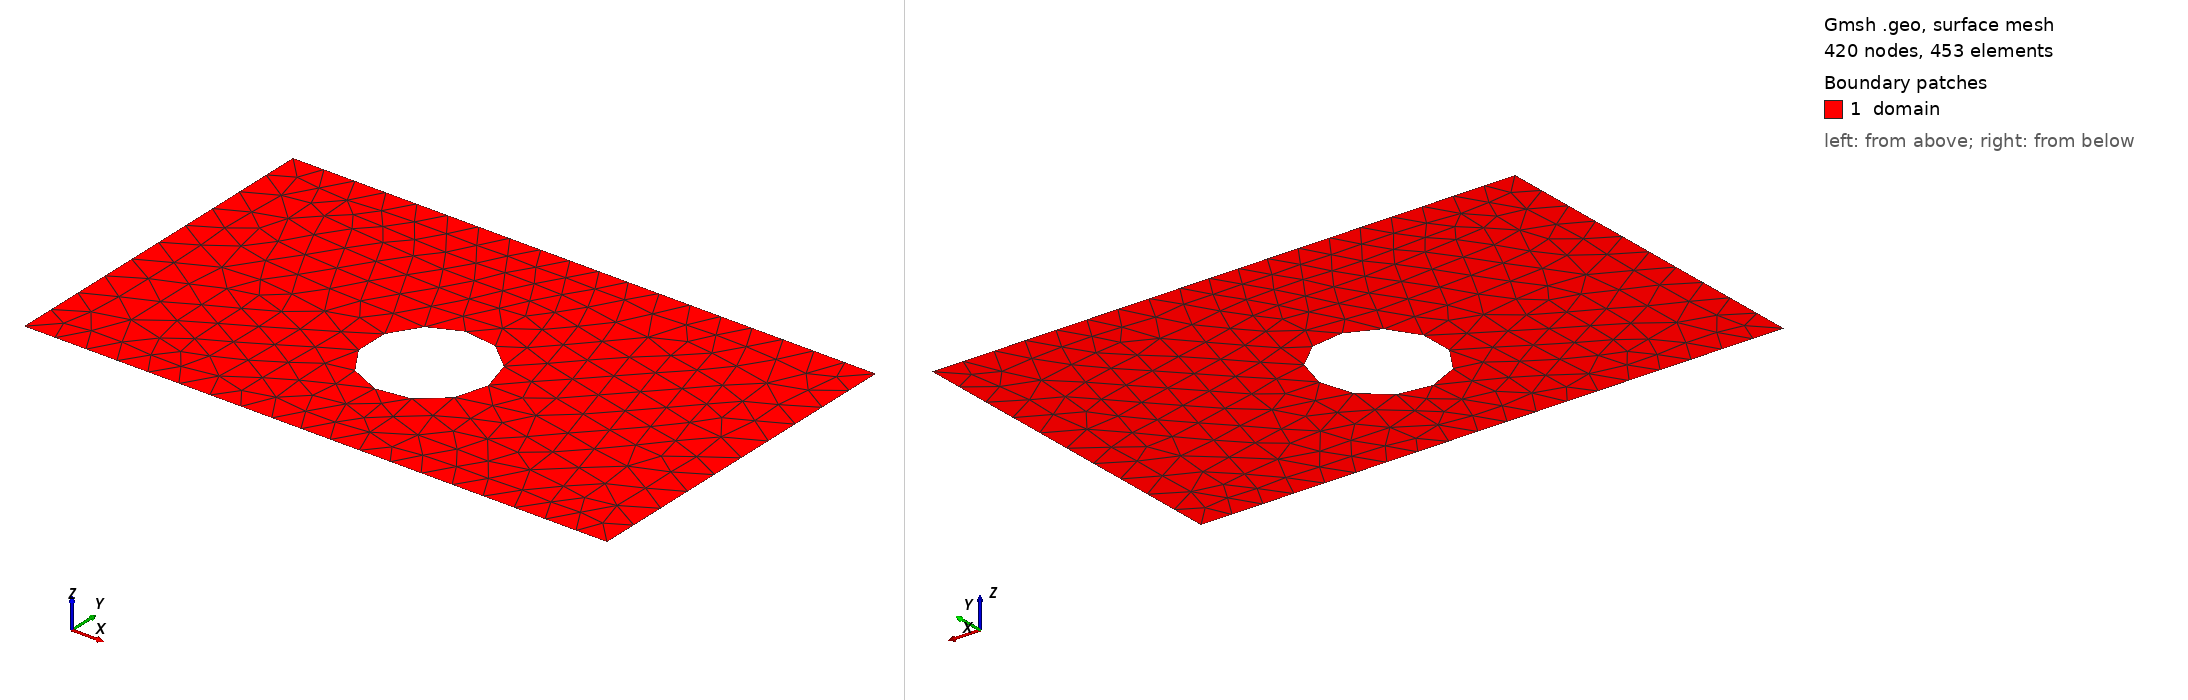

Gmsh geometry script, surface-meshed: 420 nodes, 453 surface elements. Boundary patches (legend numbers): 1 domain. Left view from above one corner, right view from below the opposite corner. Legend entries are the model's physical surfaces. The drawing asked Gmsh for element sizes between 1% and 20% of the model's largest extent; the script's own settings can give other sizes.

=== shape_14.geo (drawn) ===
SetFactory("OpenCASCADE");
lc = 0.060000;

Point(1) = {0.0000000000, -0.3000000000, 0, lc};
Point(2) = {0.4250000000, -0.3000000000, 0, lc};
Point(3) = {0.5750000000, -0.3000000000, 0, lc};
Point(4) = {1.0000000000, -0.3000000000, 0, lc};
Point(5) = {1.0000000000, 0.3000000000, 0, lc};
Point(6) = {0.5750000000, 0.3000000000, 0, lc};
Point(7) = {0.4250000000, 0.3000000000, 0, lc};
Point(8) = {0.0000000000, 0.3000000000, 0, lc};
Line(1) = {1, 2};
Line(2) = {2, 3};
Line(3) = {3, 4};
Line(4) = {4, 5};
Line(5) = {5, 6};
Line(6) = {6, 7};
Line(7) = {7, 8};
Line(8) = {8, 1};
Curve Loop(1) = {1, 2, 3, 4, 5, 6, 7, 8};
Point(9) = {0.6021707110, -0.0471458929, 0, lc};
Point(10) = {0.6020919411, -0.0431346896, 0, lc};
Point(11) = {0.6018557528, -0.0391296713, 0, lc};
Point(12) = {0.6014625103, -0.0351370134, 0, lc};
Point(13) = {0.6009128200, -0.0311628724, 0, lc};
Point(14) = {0.6002075294, -0.0272133760, 0, lc};
Point(15) = {0.5993477261, -0.0232946141, 0, lc};
Point(16) = {0.5983347358, -0.0194126291, 0, lc};
Point(17) = {0.5971701205, -0.0155734069, 0, lc};
Point(18) = {0.5958556758, -0.0117828671, 0, lc};
Point(19) = {0.5943934287, -0.0080468545, 0, lc};
Point(20) = {0.5927856337, -0.0043711298, 0, lc};
Point(21) = {0.5910347701, -0.0007613607, 0, lc};
Point(22) = {0.5891435374, 0.0027768868, 0, lc};
Point(23) = {0.5871148518, 0.0062381570, 0, lc};
Point(24) = {0.5849518415, 0.0096171128, 0, lc};
Point(25) = {0.5826578415, 0.0129085442, 0, lc};
Point(26) = {0.5802363892, 0.0161073761, 0, lc};
Point(27) = {0.5776912181, 0.0192086760, 0, lc};
Point(28) = {0.5750262529, 0.0222076619, 0, lc};
Point(29) = {0.5722456026, 0.0250997097, 0, lc};
Point(30) = {0.5693535548, 0.0278803600, 0, lc};
Point(31) = {0.5663545688, 0.0305453253, 0, lc};
Point(32) = {0.5632532690, 0.0330904963, 0, lc};
Point(33) = {0.5600544371, 0.0355119486, 0, lc};
Point(34) = {0.5567630057, 0.0378059486, 0, lc};
Point(35) = {0.5533840498, 0.0399689589, 0, lc};
Point(36) = {0.5499227796, 0.0419976445, 0, lc};
Point(37) = {0.5463845321, 0.0438888772, 0, lc};
Point(38) = {0.5427747630, 0.0456397409, 0, lc};
Point(39) = {0.5390990384, 0.0472475358, 0, lc};
Point(40) = {0.5353630258, 0.0487097829, 0, lc};
Point(41) = {0.5315724860, 0.0500242276, 0, lc};
Point(42) = {0.5277332638, 0.0511888429, 0, lc};
Point(43) = {0.5238512788, 0.0522018332, 0, lc};
Point(44) = {0.5199325169, 0.0530616365, 0, lc};
Point(45) = {0.5159830205, 0.0537669271, 0, lc};
Point(46) = {0.5120088795, 0.0543166174, 0, lc};
Point(47) = {0.5080162216, 0.0547098599, 0, lc};
Point(48) = {0.5040112033, 0.0549460482, 0, lc};
Point(49) = {0.5000000000, 0.0550248181, 0, lc};
Point(50) = {0.4959887967, 0.0549460482, 0, lc};
Point(51) = {0.4919837784, 0.0547098599, 0, lc};
Point(52) = {0.4879911205, 0.0543166174, 0, lc};
Point(53) = {0.4840169795, 0.0537669271, 0, lc};
Point(54) = {0.4800674831, 0.0530616365, 0, lc};
Point(55) = {0.4761487212, 0.0522018332, 0, lc};
Point(56) = {0.4722667362, 0.0511888429, 0, lc};
Point(57) = {0.4684275140, 0.0500242276, 0, lc};
Point(58) = {0.4646369742, 0.0487097829, 0, lc};
Point(59) = {0.4609009616, 0.0472475358, 0, lc};
Point(60) = {0.4572252370, 0.0456397409, 0, lc};
Point(61) = {0.4536154679, 0.0438888772, 0, lc};
Point(62) = {0.4500772204, 0.0419976445, 0, lc};
Point(63) = {0.4466159502, 0.0399689589, 0, lc};
Point(64) = {0.4432369943, 0.0378059486, 0, lc};
Point(65) = {0.4399455629, 0.0355119486, 0, lc};
Point(66) = {0.4367467310, 0.0330904963, 0, lc};
Point(67) = {0.4336454312, 0.0305453253, 0, lc};
Point(68) = {0.4306464452, 0.0278803600, 0, lc};
Point(69) = {0.4277543974, 0.0250997097, 0, lc};
Point(70) = {0.4249737471, 0.0222076619, 0, lc};
Point(71) = {0.4223087819, 0.0192086760, 0, lc};
Point(72) = {0.4197636108, 0.0161073761, 0, lc};
Point(73) = {0.4173421585, 0.0129085442, 0, lc};
Point(74) = {0.4150481585, 0.0096171128, 0, lc};
Point(75) = {0.4128851482, 0.0062381570, 0, lc};
Point(76) = {0.4108564626, 0.0027768868, 0, lc};
Point(77) = {0.4089652299, -0.0007613607, 0, lc};
Point(78) = {0.4072143663, -0.0043711298, 0, lc};
Point(79) = {0.4056065713, -0.0080468545, 0, lc};
Point(80) = {0.4041443242, -0.0117828671, 0, lc};
Point(81) = {0.4028298795, -0.0155734069, 0, lc};
Point(82) = {0.4016652642, -0.0194126291, 0, lc};
Point(83) = {0.4006522739, -0.0232946141, 0, lc};
Point(84) = {0.3997924706, -0.0272133760, 0, lc};
Point(85) = {0.3990871800, -0.0311628724, 0, lc};
Point(86) = {0.3985374897, -0.0351370134, 0, lc};
Point(87) = {0.3981442472, -0.0391296713, 0, lc};
Point(88) = {0.3979080589, -0.0431346896, 0, lc};
Point(89) = {0.3978292890, -0.0471458929, 0, lc};
Point(90) = {0.3979080589, -0.0511570962, 0, lc};
Point(91) = {0.3981442472, -0.0551621145, 0, lc};
Point(92) = {0.3985374897, -0.0591547724, 0, lc};
Point(93) = {0.3990871800, -0.0631289134, 0, lc};
Point(94) = {0.3997924706, -0.0670784098, 0, lc};
Point(95) = {0.4006522739, -0.0709971717, 0, lc};
Point(96) = {0.4016652642, -0.0748791566, 0, lc};
Point(97) = {0.4028298795, -0.0787183789, 0, lc};
Point(98) = {0.4041443242, -0.0825089187, 0, lc};
Point(99) = {0.4056065713, -0.0862449313, 0, lc};
Point(100) = {0.4072143663, -0.0899206559, 0, lc};
Point(101) = {0.4089652299, -0.0935304250, 0, lc};
Point(102) = {0.4108564626, -0.0970686725, 0, lc};
Point(103) = {0.4128851482, -0.1005299427, 0, lc};
Point(104) = {0.4150481585, -0.1039088986, 0, lc};
Point(105) = {0.4173421585, -0.1072003300, 0, lc};
Point(106) = {0.4197636108, -0.1103991619, 0, lc};
Point(107) = {0.4223087819, -0.1135004617, 0, lc};
Point(108) = {0.4249737471, -0.1164994477, 0, lc};
Point(109) = {0.4277543974, -0.1193914955, 0, lc};
Point(110) = {0.4306464452, -0.1221721458, 0, lc};
Point(111) = {0.4336454312, -0.1248371110, 0, lc};
Point(112) = {0.4367467310, -0.1273822821, 0, lc};
Point(113) = {0.4399455629, -0.1298037344, 0, lc};
Point(114) = {0.4432369943, -0.1320977343, 0, lc};
Point(115) = {0.4466159502, -0.1342607447, 0, lc};
Point(116) = {0.4500772204, -0.1362894303, 0, lc};
Point(117) = {0.4536154679, -0.1381806630, 0, lc};
Point(118) = {0.4572252370, -0.1399315266, 0, lc};
Point(119) = {0.4609009616, -0.1415393216, 0, lc};
Point(120) = {0.4646369742, -0.1430015687, 0, lc};
Point(121) = {0.4684275140, -0.1443160133, 0, lc};
Point(122) = {0.4722667362, -0.1454806287, 0, lc};
Point(123) = {0.4761487212, -0.1464936190, 0, lc};
Point(124) = {0.4800674831, -0.1473534223, 0, lc};
Point(125) = {0.4840169795, -0.1480587129, 0, lc};
Point(126) = {0.4879911205, -0.1486084032, 0, lc};
Point(127) = {0.4919837784, -0.1490016457, 0, lc};
Point(128) = {0.4959887967, -0.1492378340, 0, lc};
Point(129) = {0.5000000000, -0.1493166039, 0, lc};
Point(130) = {0.5040112033, -0.1492378340, 0, lc};
Point(131) = {0.5080162216, -0.1490016457, 0, lc};
Point(132) = {0.5120088795, -0.1486084032, 0, lc};
Point(133) = {0.5159830205, -0.1480587129, 0, lc};
Point(134) = {0.5199325169, -0.1473534223, 0, lc};
Point(135) = {0.5238512788, -0.1464936190, 0, lc};
Point(136) = {0.5277332638, -0.1454806287, 0, lc};
Point(137) = {0.5315724860, -0.1443160133, 0, lc};
Point(138) = {0.5353630258, -0.1430015687, 0, lc};
Point(139) = {0.5390990384, -0.1415393216, 0, lc};
Point(140) = {0.5427747630, -0.1399315266, 0, lc};
Point(141) = {0.5463845321, -0.1381806630, 0, lc};
Point(142) = {0.5499227796, -0.1362894303, 0, lc};
Point(143) = {0.5533840498, -0.1342607447, 0, lc};
Point(144) = {0.5567630057, -0.1320977343, 0, lc};
Point(145) = {0.5600544371, -0.1298037344, 0, lc};
Point(146) = {0.5632532690, -0.1273822821, 0, lc};
Point(147) = {0.5663545688, -0.1248371110, 0, lc};
Point(148) = {0.5693535548, -0.1221721458, 0, lc};
Point(149) = {0.5722456026, -0.1193914955, 0, lc};
Point(150) = {0.5750262529, -0.1164994477, 0, lc};
Point(151) = {0.5776912181, -0.1135004617, 0, lc};
Point(152) = {0.5802363892, -0.1103991619, 0, lc};
Point(153) = {0.5826578415, -0.1072003300, 0, lc};
Point(154) = {0.5849518415, -0.1039088986, 0, lc};
Point(155) = {0.5871148518, -0.1005299427, 0, lc};
Point(156) = {0.5891435374, -0.0970686725, 0, lc};
Point(157) = {0.5910347701, -0.0935304250, 0, lc};
Point(158) = {0.5927856337, -0.0899206559, 0, lc};
Point(159) = {0.5943934287, -0.0862449313, 0, lc};
Point(160) = {0.5958556758, -0.0825089187, 0, lc};
Point(161) = {0.5971701205, -0.0787183789, 0, lc};
Point(162) = {0.5983347358, -0.0748791566, 0, lc};
Point(163) = {0.5993477261, -0.0709971717, 0, lc};
Point(164) = {0.6002075294, -0.0670784098, 0, lc};
Point(165) = {0.6009128200, -0.0631289134, 0, lc};
Point(166) = {0.6014625103, -0.0591547724, 0, lc};
Point(167) = {0.6018557528, -0.0551621145, 0, lc};
Point(168) = {0.6020919411, -0.0511570962, 0, lc};
Spline(9) = {9, 10, 11, 12, 13, 14, 15, 16, 17, 18, 19, 20, 21, 22, 23, 24, 25, 26, 27, 28, 29, 30, 31, 32, 33, 34, 35, 36, 37, 38, 39, 40, 41, 42, 43, 44, 45, 46, 47, 48, 49, 50, 51, 52, 53, 54, 55, 56, 57, 58, 59, 60, 61, 62, 63, 64, 65, 66, 67, 68, 69, 70, 71, 72, 73, 74, 75, 76, 77, 78, 79, 80, 81, 82, 83, 84, 85, 86, 87, 88, 89, 90, 91, 92, 93, 94, 95, 96, 97, 98, 99, 100, 101, 102, 103, 104, 105, 106, 107, 108, 109, 110, 111, 112, 113, 114, 115, 116, 117, 118, 119, 120, 121, 122, 123, 124, 125, 126, 127, 128, 129, 130, 131, 132, 133, 134, 135, 136, 137, 138, 139, 140, 141, 142, 143, 144, 145, 146, 147, 148, 149, 150, 151, 152, 153, 154, 155, 156, 157, 158, 159, 160, 161, 162, 163, 164, 165, 166, 167, 168, 9};
Curve Loop(2) = {9};
Plane Surface(1) = {1, 2};

Physical Surface("domain")          = {1};
Physical Curve("contact_source")   = {8};
Physical Curve("contact_drain")    = {4};
Physical Curve("probe_A")          = {6};
Physical Curve("probe_B")          = {2};
Physical Curve("walls")            = {1, 3, 5, 7, 9};
